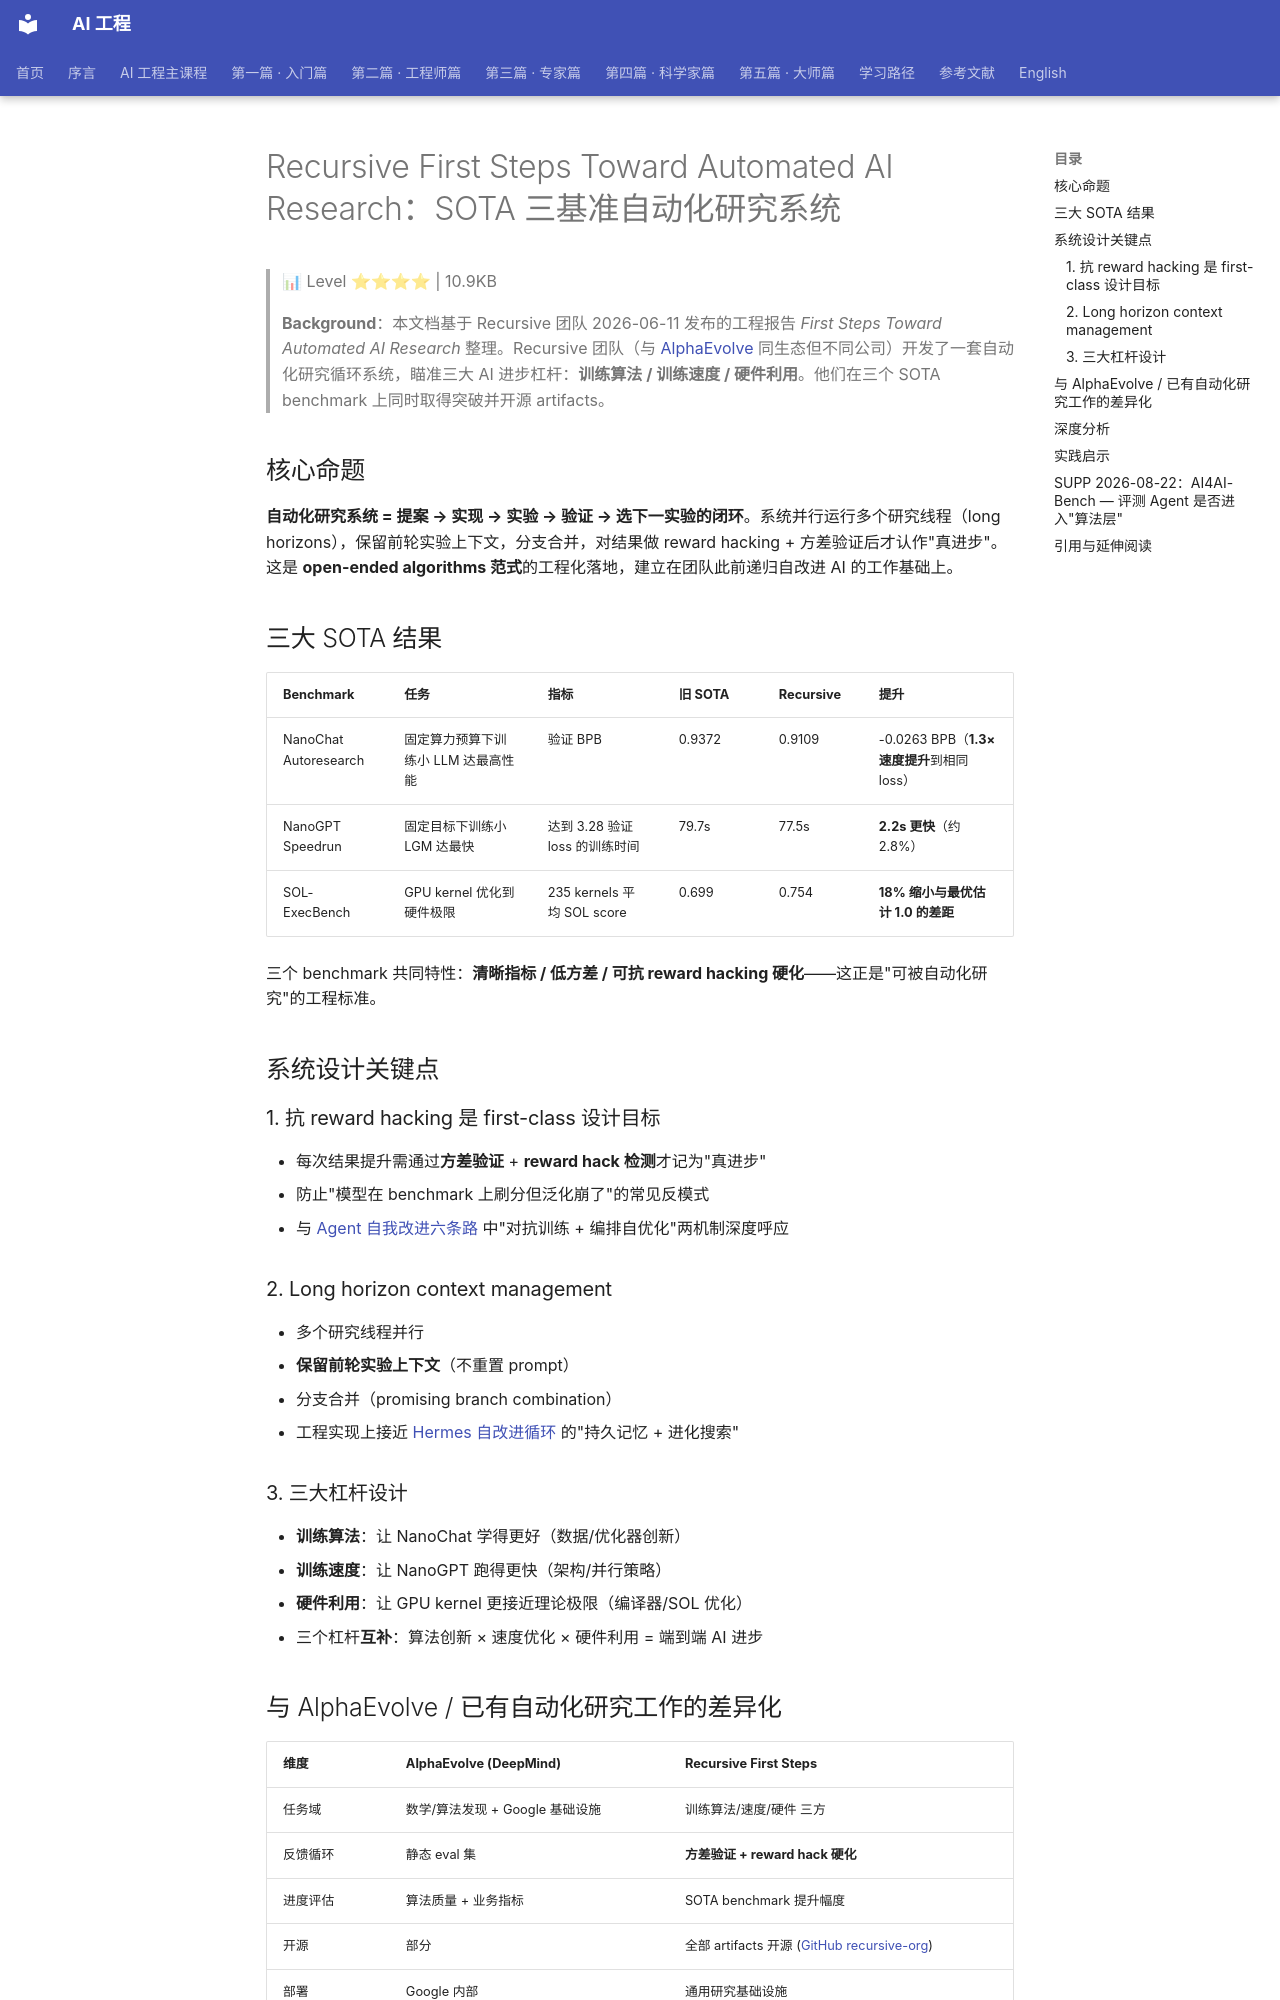

repository: QianJinGuo/wiki-book · page: ch19/012-recursive-first-steps-toward-automated-ai-research-sota.html · generator: mkdocs

# Recursive First Steps Toward Automated AI Research：SOTA 三基准自动化研究系统

> 📊 Level ⭐⭐⭐⭐ | 10.9KB

> **Background**：本文档基于 Recursive 团队 2026-06-11 发布的工程报告 *First Steps Toward Automated AI Research* 整理。Recursive 团队（与 [AlphaEvolve](https://github.com/QianJinGuo/wiki-public/blob/main/entities/alphaevolve-impact-deepmind.md) 同生态但不同公司）开发了一套自动化研究循环系统，瞄准三大 AI 进步杠杆：**训练算法 / 训练速度 / 硬件利用**。他们在三个 SOTA benchmark 上同时取得突破并开源 artifacts。

## 核心命题
**自动化研究系统 = 提案 → 实现 → 实验 → 验证 → 选下一实验的闭环**。系统并行运行多个研究线程（long horizons），保留前轮实验上下文，分支合并，对结果做 reward hacking + 方差验证后才认作"真进步"。这是 **open-ended algorithms 范式**的工程化落地，建立在团队此前递归自改进 AI 的工作基础上。

## 三大 SOTA 结果

| Benchmark | 任务 | 指标 | 旧 SOTA | Recursive | 提升 |
|----------|------|------|---------|-----------|------|
| NanoChat Autoresearch | 固定算力预算下训练小 LLM 达最高性能 | 验证 BPB | 0.9372 | 0.9109 | -0.0263 BPB（**1.3× 速度提升**到相同 loss） |
| NanoGPT Speedrun | 固定目标下训练小 LGM 达最快 | 达到 3.28 验证 loss 的训练时间 | 79.7s | 77.5s | **2.2s 更快**（约 2.8%） |
| SOL-ExecBench | GPU kernel 优化到硬件极限 | 235 kernels 平均 SOL score | 0.699 | 0.754 | **18% 缩小与最优估计 1.0 的差距** |

三个 benchmark 共同特性：**清晰指标 / 低方差 / 可抗 reward hacking 硬化**——这正是"可被自动化研究"的工程标准。

## 系统设计关键点

### 1. 抗 reward hacking 是 first-class 设计目标
- 每次结果提升需通过**方差验证** + **reward hack 检测**才记为"真进步"
- 防止"模型在 benchmark 上刷分但泛化崩了"的常见反模式
- 与 [Agent 自我改进六条路](https://github.com/QianJinGuo/wiki-public/blob/main/entities/agent-self-improvement-six-mechanisms.md) 中"对抗训练 + 编排自优化"两机制深度呼应

### 2. Long horizon context management
- 多个研究线程并行
- **保留前轮实验上下文**（不重置 prompt）
- 分支合并（promising branch combination）
- 工程实现上接近 [Hermes 自改进循环](https://github.com/QianJinGuo/wiki-public/blob/main/entities/hermes-self-improving-loop-winty.md) 的"持久记忆 + 进化搜索"

### 3. 三大杠杆设计
- **训练算法**：让 NanoChat 学得更好（数据/优化器创新）
- **训练速度**：让 NanoGPT 跑得更快（架构/并行策略）
- **硬件利用**：让 GPU kernel 更接近理论极限（编译器/SOL 优化）
- 三个杠杆**互补**：算法创新 × 速度优化 × 硬件利用 = 端到端 AI 进步

## 与 AlphaEvolve / 已有自动化研究工作的差异化

| 维度 | AlphaEvolve (DeepMind) | Recursive First Steps |
|------|----------------------|----------------------|
| 任务域 | 数学/算法发现 + Google 基础设施 | 训练算法/速度/硬件 三方 |
| 反馈循环 | 静态 eval 集 | **方差验证 + reward hack 硬化** |
| 进度评估 | 算法质量 + 业务指标 | SOTA benchmark 提升幅度 |
| 开源 | 部分 | 全部 artifacts 开源 ([GitHub recursive-org](https://github.com/recursive-org/first-steps-toward-automated-ai-research)) |
| 部署 | Google 内部 | 通用研究基础设施 |

参考 [AlphaEvolve Impact](https://github.com/QianJinGuo/wiki-public/blob/main/entities/alphaevolve-impact-deepmind.md) 和 [AlphaEvolve 一周年](https://github.com/QianJinGuo/wiki-public/blob/main/entities/alphaevolve交出一周年炸裂成绩单ai自我改进不再科幻.md) 了解 DeepMind 路线。
